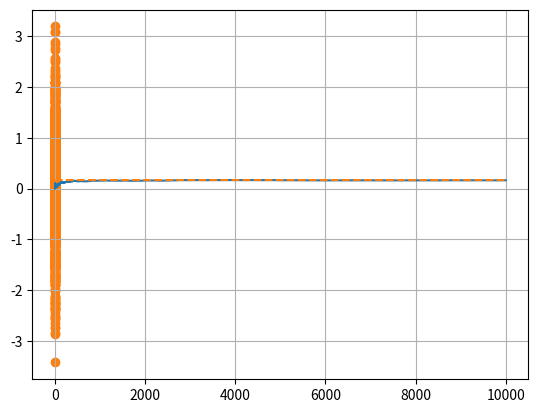

The matplotlib source for this figure:
import numpy as np

r_int = np.random.randint(6) + 1  # 0から5までの乱数に、1を加える
print(r_int)  # 1から6までがランダムに表示される

# 練習用


import numpy as np

r_dec = np.random.rand()   # 0から1の間の小数を、ランダムに返す
print(r_dec)

# 練習用


import numpy as np
import matplotlib.pyplot as plt

n = 1000  # サンプル数
x = np.random.rand(n)  # 0-1の均一な乱数
y = np.random.rand(n)  # 0-1の均一な乱数

plt.scatter(x, y)  # 散布図のプロット
plt.grid()
plt.show()

# 練習用


import numpy as np
import matplotlib.pyplot as plt

n = 1000  # サンプル数
x = np.random.randn(n)  # 正規分布に従う乱数
y = np.random.randn(n)  # 正規分布に従う乱数

plt.scatter(x, y)  # 散布図のプロット
plt.grid()
plt.show()

# 練習用


import numpy as np
import matplotlib.pyplot as plt

x = []
y = []
total = 0  # 試行数
num_5 = 0  # 5が出た回数
n = 10000  # サイコロを振る回数

for i in range(n):
    
    if np.random.randint(6)+1 == 5:  # 0-5までのランダムな数に1を加えて1-6に
        num_5 += 1
        
    total += 1
    x.append(i)
    y.append(num_5/total)
    
plt.plot(x, y)
plt.plot(x, [1/6]*n, linestyle="dashed")  # yは1/6がn個入ったリスト
plt.grid()
plt.show()

# 練習用
